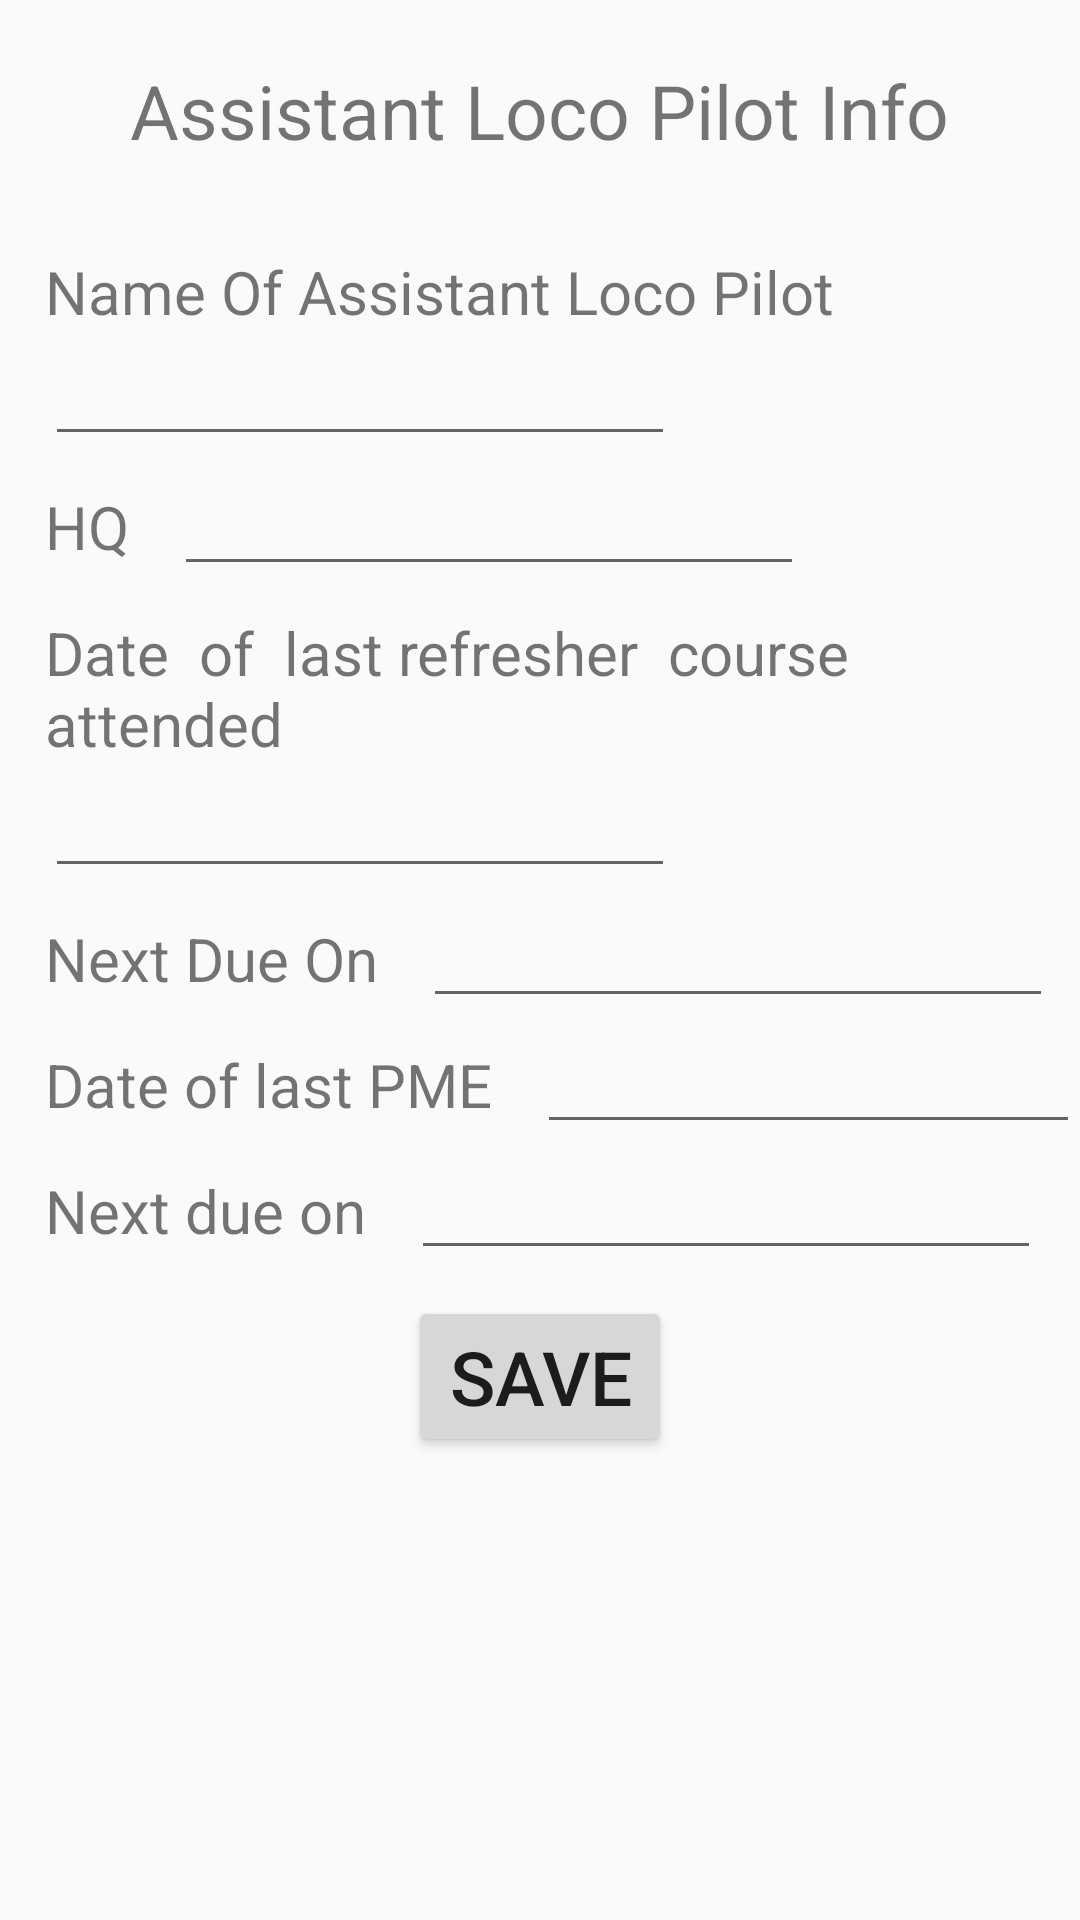

The Android layout XML behind this screen, and the referenced resources:
<!-- AndroidManifest.xml: application theme AppTheme -->
<!-- res/layout/activity_assist_loco.xml -->
<?xml version="1.0" encoding="utf-8"?>
<ScrollView xmlns:android="http://schemas.android.com/apk/res/android"
    xmlns:app="http://schemas.android.com/apk/res-auto"
    xmlns:tools="http://schemas.android.com/tools"
    android:id="@+id/ScrollView01"
    android:layout_width="match_parent"
    android:layout_height="match_parent"
    tools:context="com.example.jaydeep.rail2.MainActivity">
    <RelativeLayout
        android:layout_width="match_parent"
        android:layout_height="match_parent">

        <TextView
            android:id="@+id/part1"
            android:layout_width="wrap_content"
            android:layout_height="wrap_content"
            android:layout_centerHorizontal="true"
            android:layout_marginTop="20dp"
            android:text="Assistant Loco Pilot Info"
            android:textSize="25sp"
            />

        <TextView
            android:id="@+id/tv1"
            android:layout_width="wrap_content"
            android:layout_height="wrap_content"
            android:layout_marginTop="30dp"
            android:text="Name Of Assistant Loco Pilot"
            android:textSize="20dp"
            android:layout_below="@+id/part1"
            android:layout_marginLeft="15dp"
            />
        <EditText
            android:id="@+id/et1"
            android:layout_width="wrap_content"
            android:layout_height="wrap_content"
            android:layout_below="@+id/tv1"
            android:layout_marginLeft="15dp"
            android:layout_marginTop="0dp"
            android:ems="10"
            android:inputType="text"
            />

        <TextView
            android:id="@+id/tv2"
            android:layout_width="wrap_content"
            android:layout_height="wrap_content"
            android:layout_below="@+id/et1"
            android:text="HQ"
            android:textSize="20dp"
            android:layout_marginTop="10dp"
            android:layout_marginLeft="15dp"
            />
        <EditText
            android:id="@+id/et2"
            android:layout_width="wrap_content"
            android:layout_height="wrap_content"
            android:layout_below="@+id/et1"
            android:layout_marginTop="10dp"
            android:layout_toRightOf="@+id/tv2"
            android:layout_alignBaseline="@+id/tv2"
            android:layout_marginLeft="15dp"
            android:ems="10"
            android:inputType="text"
            />

        <TextView
            android:id="@+id/tv3"
            android:layout_width="wrap_content"
            android:layout_height="wrap_content"
            android:layout_below="@+id/tv2"
            android:text="Date  of  last refresher  course attended"
            android:textSize="20dp"
            android:layout_marginTop="15dp"
            android:layout_marginLeft="15dp"
            />
        <EditText
            android:id="@+id/et3"
            android:layout_width="wrap_content"
            android:layout_height="wrap_content"
            android:layout_below="@+id/tv3"
            android:layout_marginTop="0dp"
            android:layout_marginLeft="15dp"
            android:ems="10"
            android:focusable="false"
            android:focusableInTouchMode="false"
            />

        <TextView
            android:id="@+id/tv4"
            android:layout_width="wrap_content"
            android:layout_height="wrap_content"
            android:layout_below="@+id/et3"
            android:text="Next Due On"
            android:textSize="20dp"
            android:layout_marginTop="10dp"
            android:layout_marginLeft="15dp"
            />
        <EditText
            android:id="@+id/et4"
            android:layout_width="wrap_content"
            android:layout_height="wrap_content"
            android:layout_below="@+id/et3"
            android:layout_marginTop="10dp"
            android:layout_toRightOf="@+id/tv4"
            android:layout_alignBaseline="@+id/tv4"
            android:layout_marginLeft="15dp"
            android:ems="10"
            android:focusable="false"
            android:focusableInTouchMode="false"
            />

        <TextView
            android:id="@+id/tv5"
            android:layout_width="wrap_content"
            android:layout_height="wrap_content"
            android:layout_below="@+id/tv4"
            android:text="Date of last PME"
            android:textSize="20dp"
            android:layout_marginTop="15dp"
            android:layout_marginLeft="15dp"
            />
        <EditText
            android:id="@+id/et5"
            android:layout_width="wrap_content"
            android:layout_height="wrap_content"
            android:layout_below="@+id/tv4"
            android:layout_marginTop="15dp"
            android:layout_marginLeft="15dp"
            android:layout_toRightOf="@+id/tv5"
            android:layout_alignBaseline="@+id/tv5"
            android:ems="10"
            android:focusable="false"
            android:focusableInTouchMode="false"
            />

        <TextView
            android:id="@+id/tv6"
            android:layout_width="wrap_content"
            android:layout_height="wrap_content"
            android:layout_below="@+id/tv5"
            android:text="Next due on"
            android:textSize="20dp"
            android:layout_marginTop="15dp"
            android:layout_marginLeft="15dp"
            />
        <EditText
            android:id="@+id/et6"
            android:layout_width="wrap_content"
            android:layout_height="wrap_content"
            android:layout_below="@+id/tv5"
            android:layout_marginTop="10dp"
            android:layout_toRightOf="@+id/tv6"
            android:layout_alignBaseline="@+id/tv6"
            android:layout_marginLeft="15dp"
            android:ems="10"
            android:focusable="false"
            android:focusableInTouchMode="false"
            />

        <Button
            android:id="@+id/ok"
            android:layout_width="wrap_content"
            android:layout_height="wrap_content"
            android:layout_below="@+id/tv6"
            android:text="SAVE"
            android:textSize="25dp"
            android:layout_marginTop="15dp"
            android:layout_marginLeft="15dp"
            android:layout_centerHorizontal="true"
            />

    </RelativeLayout>
</ScrollView>
<!-- resources referenced by this layout -->
<resources>
  <style name="AppTheme" parent="Theme.AppCompat.Light.DarkActionBar">
          
          <item name="colorPrimary">#FF8E31</item>
          <item name="colorPrimaryDark">#ED7425</item>
          <item name="colorAccent">#ED7425</item>
      </style>
</resources>
